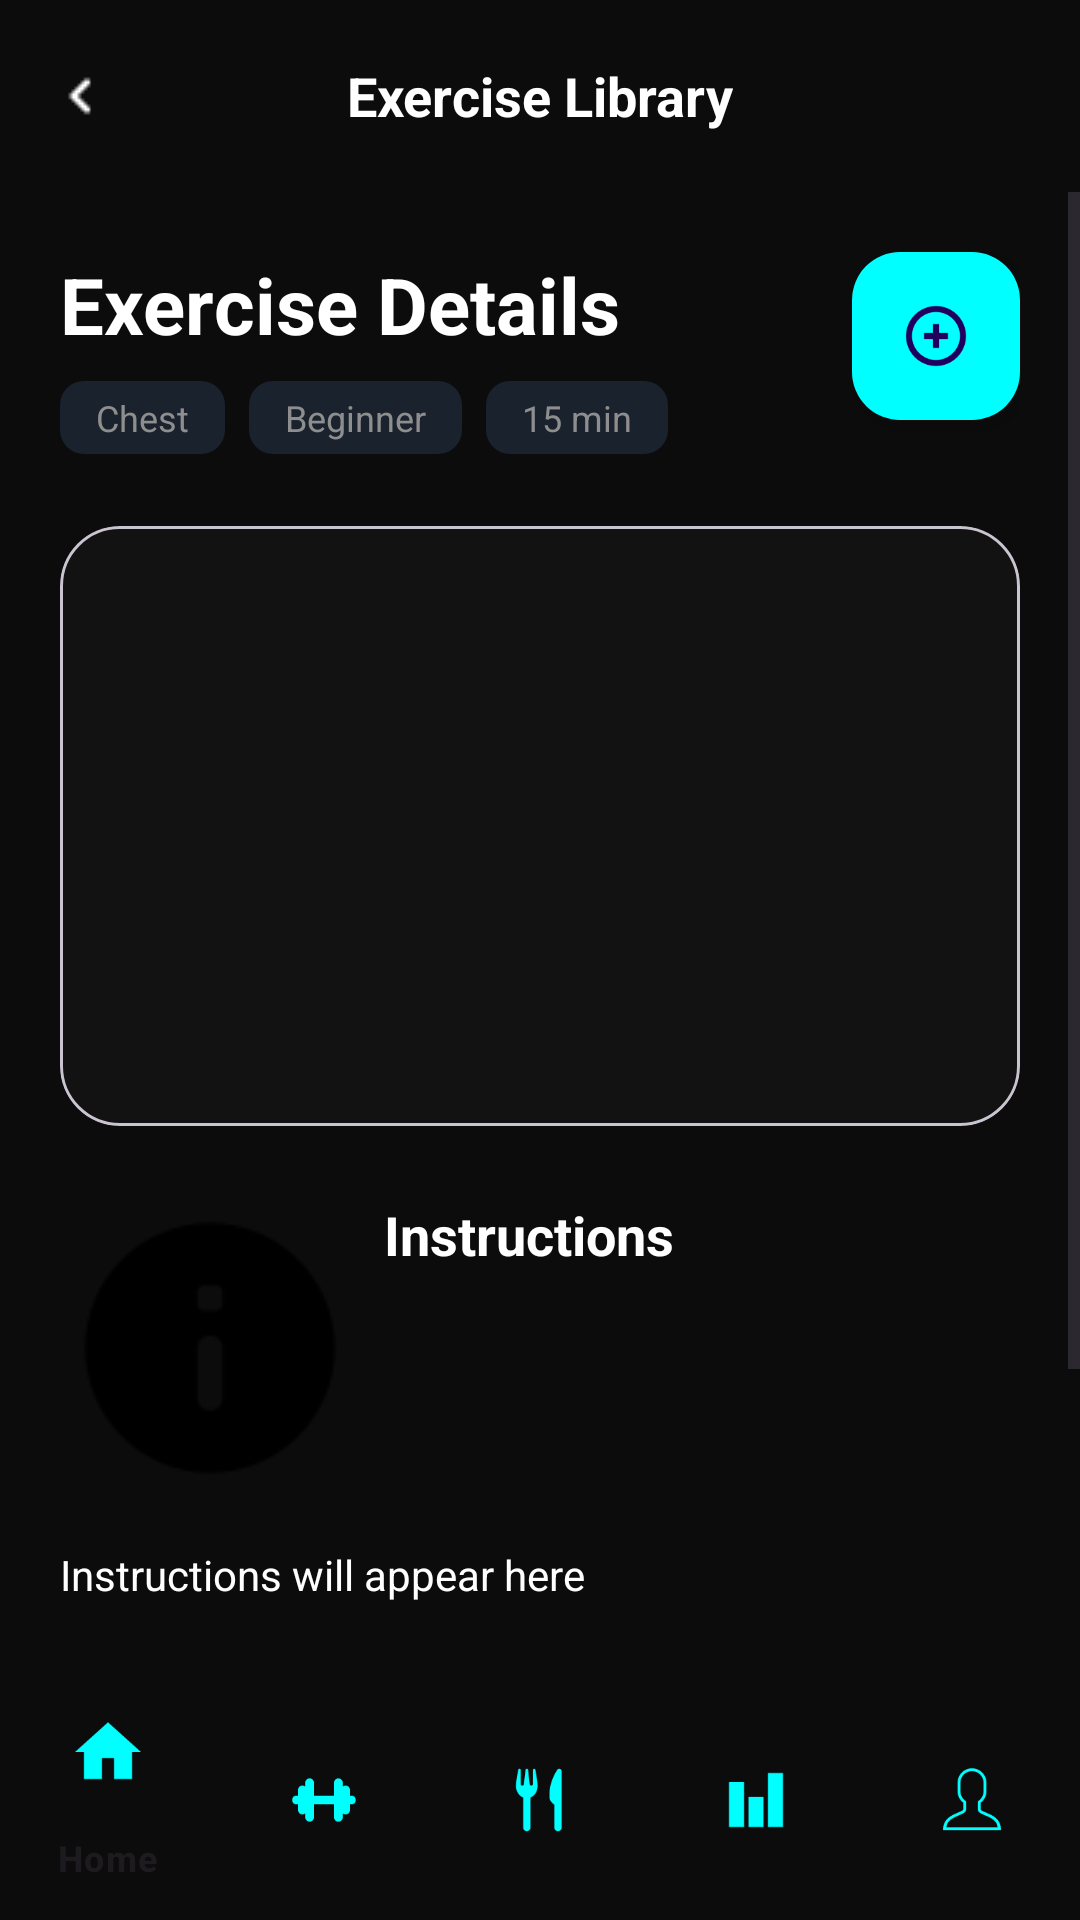

Write the Android layout XML for this screen, with the resource values it uses.
<!-- AndroidManifest.xml: application theme Theme.ProFitness -->
<!-- res/layout/activity_exercise_details.xml -->
<androidx.constraintlayout.widget.ConstraintLayout xmlns:android="http://schemas.android.com/apk/res/android"
    xmlns:app="http://schemas.android.com/apk/res-auto"
    android:layout_width="match_parent"
    android:layout_height="match_parent"
    android:background="@color/bg_dark">

    <RelativeLayout
        android:id="@+id/header_exercise"
        android:layout_width="0dp"
        android:layout_height="64dp"
        android:paddingHorizontal="16dp"
        app:layout_constraintTop_toTopOf="parent"
        app:layout_constraintStart_toStartOf="parent"
        app:layout_constraintEnd_toEndOf="parent">

        <ImageView
            android:id="@+id/btn_back"
            android:layout_width="24dp"
            android:layout_height="24dp"
            android:layout_centerVertical="true"
            android:src="@drawable/ic_back"
            app:tint="@color/white" />

        <TextView
            android:layout_width="wrap_content"
            android:layout_height="wrap_content"
            android:layout_centerInParent="true"
            android:text="Exercise Library"
            android:textColor="@color/white"
            android:textSize="18sp"
            android:textStyle="bold" />
    </RelativeLayout>

    <ScrollView
        android:layout_width="0dp"
        android:layout_height="0dp"
        android:fillViewport="true"
        app:layout_constraintTop_toBottomOf="@id/header_exercise"
        app:layout_constraintBottom_toTopOf="@id/bottom_navigation"
        app:layout_constraintStart_toStartOf="parent"
        app:layout_constraintEnd_toEndOf="parent">

        <LinearLayout
            android:layout_width="match_parent"
            android:layout_height="wrap_content"
            android:orientation="vertical"
            android:padding="20dp">

            <RelativeLayout android:layout_width="match_parent" android:layout_height="wrap_content">
                <TextView
                    android:id="@+id/exercise_title"
                    android:layout_width="wrap_content"
                    android:layout_height="wrap_content"
                    android:text="Exercise Details"
                    android:textColor="@color/white"
                    android:textSize="26sp"
                    android:textStyle="bold" />

                <com.google.android.material.floatingactionbutton.FloatingActionButton
                    android:id="@+id/fab_add_to_workout"
                    android:layout_width="wrap_content"
                    android:layout_height="wrap_content"
                    android:layout_alignParentEnd="true"
                    android:src="@drawable/ic_add"
                    app:backgroundTint="@color/neon_cyan"
                    app:fabSize="mini" />

                <LinearLayout
                    android:layout_width="wrap_content"
                    android:layout_height="wrap_content"
                    android:layout_below="@id/exercise_title"
                    android:layout_marginTop="8dp"
                    android:orientation="horizontal">
                    <TextView android:id="@+id/tv_tag_muscle" android:layout_width="wrap_content" android:layout_height="wrap_content" android:background="@drawable/tag_bg" android:paddingHorizontal="12dp" android:paddingVertical="4dp" android:text="Chest" android:textColor="@color/text_gray" android:textSize="12sp" />
                    <TextView android:id="@+id/tv_tag_difficulty" android:layout_width="wrap_content" android:layout_height="wrap_content" android:layout_marginStart="8dp" android:background="@drawable/tag_bg" android:paddingHorizontal="12dp" android:paddingVertical="4dp" android:text="Beginner" android:textColor="@color/text_gray" android:textSize="12sp" />
                    <TextView android:id="@+id/tv_tag_duration" android:layout_width="wrap_content" android:layout_height="wrap_content" android:layout_marginStart="8dp" android:background="@drawable/tag_bg" android:paddingHorizontal="12dp" android:paddingVertical="4dp" android:text="15 min" android:textColor="@color/text_gray" android:textSize="12sp" />
                </LinearLayout>
            </RelativeLayout>

            <com.google.android.material.card.MaterialCardView
                android:layout_width="match_parent"
                android:layout_height="200dp"
                android:layout_marginTop="24dp"
                app:cardCornerRadius="20dp">
                <FrameLayout android:layout_width="match_parent" android:layout_height="match_parent" android:background="@color/card_bg">
                    <ImageView android:layout_width="match_parent" android:layout_height="match_parent" android:scaleType="centerCrop" android:src="@drawable/bench_press_preview" />
                    <ImageView android:layout_width="64dp" android:layout_height="64dp" android:layout_gravity="center" android:src="@drawable/ic_play_circle" app:tint="@color/neon_cyan" />
                </FrameLayout>
            </com.google.android.material.card.MaterialCardView>

            <TextView
                android:layout_width="wrap_content"
                android:layout_height="wrap_content"
                android:layout_marginTop="24dp"
                android:drawablePadding="8dp"
                android:text="Instructions"
                android:textColor="@color/white"
                android:textSize="18sp"
                android:textStyle="bold"
                app:drawableStartCompat="@drawable/ic_" />

            <TextView
                android:id="@+id/tv_instructions_body"
                android:layout_width="match_parent"
                android:layout_height="wrap_content"
                android:layout_marginTop="16dp"
                android:lineSpacingExtra="6dp"
                android:text="Instructions will appear here"
                android:textColor="@color/white"
                android:textSize="14sp" />

            <com.google.android.material.card.MaterialCardView
                android:layout_width="match_parent"
                android:layout_height="wrap_content"
                android:layout_marginTop="32dp"
                app:cardBackgroundColor="#1A1010"
                app:cardCornerRadius="16dp"
                app:strokeColor="#33FF4B4B"
                app:strokeWidth="1dp">
                <LinearLayout android:padding="16dp" android:orientation="vertical" android:layout_width="match_parent" android:layout_height="wrap_content">
                    <TextView android:layout_width="wrap_content" android:layout_height="wrap_content" android:text="COMMON MISTAKES" android:textColor="#FF4B4B" android:textStyle="bold" android:textSize="12sp" />
                    <TextView android:id="@+id/tv_common_mistakes" android:layout_width="match_parent" android:layout_height="wrap_content" android:layout_marginTop="8dp" android:text="Flaring elbows out too wide, bouncing the bar off the chest, or lifting your glutes off the bench during the lift." android:textColor="@color/white" android:textSize="13sp" />
                </LinearLayout>
            </com.google.android.material.card.MaterialCardView>

        </LinearLayout>
    </ScrollView>

    <com.google.android.material.bottomnavigation.BottomNavigationView
        android:id="@+id/bottom_navigation"
        android:layout_width="0dp"
        android:layout_height="wrap_content"
        android:background="@color/bg_dark"
        app:itemIconTint="@color/neon_cyan"
        app:menu="@menu/bottom_nav_menu"
        app:layout_constraintBottom_toBottomOf="parent"
        app:layout_constraintStart_toStartOf="parent"
        app:layout_constraintEnd_toEndOf="parent" />

</androidx.constraintlayout.widget.ConstraintLayout>
<!-- resources referenced by this layout -->
<resources>
  <color name="bg_dark">#0C0C0C</color>
  <color name="card_bg">#121212</color>
  <color name="neon_cyan">#00FFFF</color>
  <color name="text_gray">#8E8E8E</color>
  <color name="white">#FFFFFF</color>
  <!-- drawable ic_ (drawable) -->
  <?xml version="1.0" encoding="utf-8"?>
  <selector xmlns:android="http://schemas.android.com/apk/res/android">
      <item android:drawable="@drawable/ic_info" />
  </selector>
  <!-- drawable ic_add: png bitmap (drawable, 2022 bytes) -->
  <!-- drawable ic_back: png bitmap (drawable, 184 bytes) -->
  <!-- drawable ic_play_circle (drawable) -->
  <?xml version="1.0" encoding="utf-8"?>
  <selector xmlns:android="http://schemas.android.com/apk/res/android">
      <item android:drawable="@drawable/ic_play" />
  </selector>
  <!-- drawable tag_bg (drawable) -->
  <shape xmlns:android="http://schemas.android.com/apk/res/android">
      <solid android:color="#1A222E" />
      <corners android:radius="8dp" />
  </shape>
  <style name="Theme.ProFitness" parent="android:Theme.Material.Light.NoActionBar" />
  <!-- drawable ic_info: png bitmap (drawable, 1369 bytes) -->
</resources>
